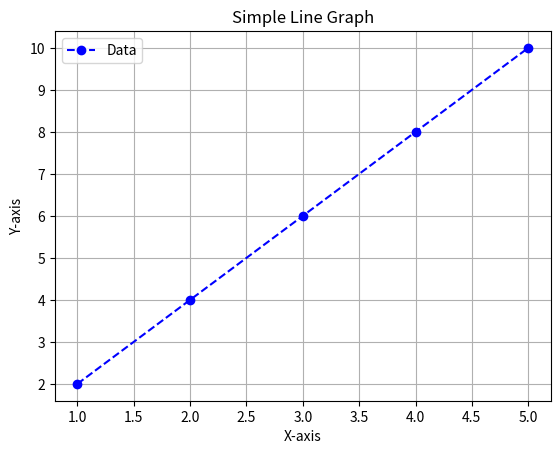

Write the Python code that produced this figure.
import matplotlib.pyplot as plt

x = [1, 2, 3, 4, 5]
y = [2, 4, 6, 8, 10]
plt.plot(x, y, marker='o', linestyle='--', color='blue', label='Data')
plt.xlabel("X-axis")
plt.ylabel("Y-axis")
plt.title("Simple Line Graph")
plt.grid(True)
plt.legend()
plt.show()